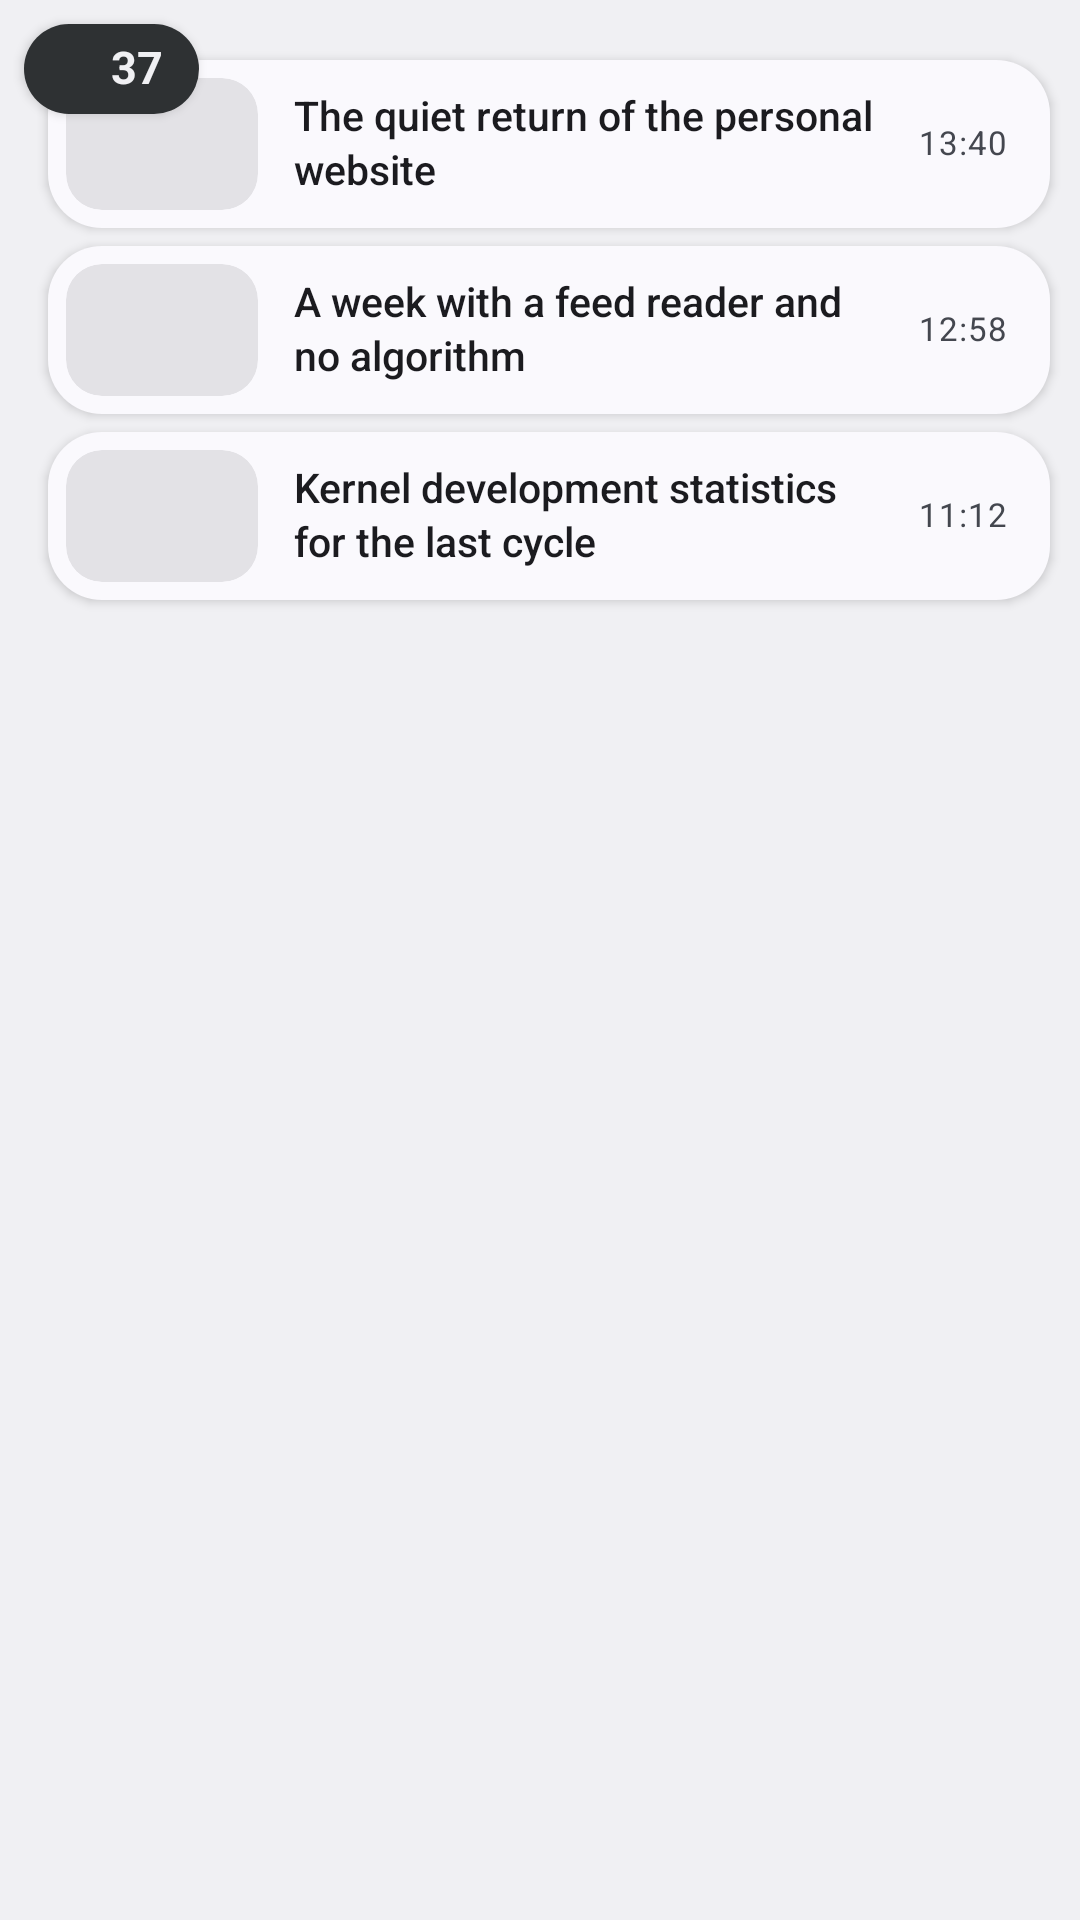

Here is an Android app screen rendered from its layout file. Give the layout XML and the strings, colors and styles it references.
<!-- AndroidManifest.xml: application theme Theme.News -->
<!-- res/layout/widget_headlines_preview.xml -->
<?xml version="1.0" encoding="utf-8"?>
<FrameLayout xmlns:android="http://schemas.android.com/apk/res/android"
    xmlns:tools="http://schemas.android.com/tools"
    tools:ignore="SpUsage,UselessParent,ContentDescription,HardcodedText"
    android:id="@android:id/background"
    android:layout_width="match_parent"
    android:layout_height="match_parent"
    android:background="@drawable/widget_floating_frame"
    android:clipChildren="false"
    android:clipToOutline="true"
    android:clipToPadding="false"
    android:padding="8dp">

    <LinearLayout
        android:layout_width="match_parent"
        android:layout_height="wrap_content"
        android:layout_marginStart="8dp"
        android:layout_marginTop="12dp"
        android:layout_marginEnd="2dp"
        android:clipChildren="false"
        android:clipToPadding="false"
        android:orientation="vertical">

        <LinearLayout
            android:id="@+id/one"
            android:layout_width="match_parent"
            android:layout_height="56dp"
            android:background="@drawable/widget_strip"
            android:elevation="2dp"
            android:gravity="center_vertical"
            android:orientation="horizontal"
            android:paddingStart="6dp"
            android:paddingTop="6dp"
            android:paddingEnd="14dp"
            android:paddingBottom="6dp">

            
            <FrameLayout
                android:layout_width="64dp"
                android:layout_height="44dp"
                android:background="@drawable/widget_tile"
                android:clipToOutline="true">

                <ImageView
                    android:id="@+id/one_icon"
                    android:layout_width="20dp"
                    android:layout_height="20dp"
                    android:layout_gravity="center"
                    android:src="@drawable/ic_rss_feed"
                    android:tint="@color/widget_on_surface_variant"
                    tools:ignore="UseAppTint" />

                <ImageView
                    android:id="@+id/one_thumbnail"
                    android:layout_width="match_parent"
                    android:layout_height="match_parent"
                    android:scaleType="centerCrop" />
            </FrameLayout>

            <TextView
                android:id="@+id/one_headline"
                android:layout_width="0dp"
                android:layout_height="wrap_content"
                android:layout_marginStart="12dp"
                android:layout_weight="1"
                android:ellipsize="end"
                android:fontFamily="sans-serif-medium"
                android:includeFontPadding="false"
                android:lineSpacingExtra="2dp"
                android:maxLines="2"
                android:text="The quiet return of the personal website"
                android:textColor="@color/widget_on_surface"
                android:textSize="13.5dp" />

            <TextView
                android:id="@+id/one_age"
                android:layout_width="wrap_content"
                android:layout_height="wrap_content"
                android:layout_marginStart="12dp"
                android:includeFontPadding="false"
                android:letterSpacing="0.03"
                android:maxLines="1"
                android:text="13:40"
                android:textColor="@color/widget_on_surface_variant"
                android:textSize="11dp" />
        </LinearLayout>

        <LinearLayout
            android:id="@+id/two"
            android:layout_width="match_parent"
            android:layout_height="56dp"
            android:layout_marginTop="6dp"
            android:background="@drawable/widget_strip"
            android:elevation="2dp"
            android:gravity="center_vertical"
            android:orientation="horizontal"
            android:paddingStart="6dp"
            android:paddingTop="6dp"
            android:paddingEnd="14dp"
            android:paddingBottom="6dp">

            
            <FrameLayout
                android:layout_width="64dp"
                android:layout_height="44dp"
                android:background="@drawable/widget_tile"
                android:clipToOutline="true">

                <ImageView
                    android:id="@+id/two_icon"
                    android:layout_width="20dp"
                    android:layout_height="20dp"
                    android:layout_gravity="center"
                    android:src="@drawable/ic_rss_feed"
                    android:tint="@color/widget_on_surface_variant"
                    tools:ignore="UseAppTint" />

                <ImageView
                    android:id="@+id/two_thumbnail"
                    android:layout_width="match_parent"
                    android:layout_height="match_parent"
                    android:scaleType="centerCrop" />
            </FrameLayout>

            <TextView
                android:id="@+id/two_headline"
                android:layout_width="0dp"
                android:layout_height="wrap_content"
                android:layout_marginStart="12dp"
                android:layout_weight="1"
                android:ellipsize="end"
                android:fontFamily="sans-serif-medium"
                android:includeFontPadding="false"
                android:lineSpacingExtra="2dp"
                android:maxLines="2"
                android:text="A week with a feed reader and no algorithm"
                android:textColor="@color/widget_on_surface"
                android:textSize="13.5dp" />

            <TextView
                android:id="@+id/two_age"
                android:layout_width="wrap_content"
                android:layout_height="wrap_content"
                android:layout_marginStart="12dp"
                android:includeFontPadding="false"
                android:letterSpacing="0.03"
                android:maxLines="1"
                android:text="12:58"
                android:textColor="@color/widget_on_surface_variant"
                android:textSize="11dp" />
        </LinearLayout>

        <LinearLayout
            android:id="@+id/three"
            android:layout_width="match_parent"
            android:layout_height="56dp"
            android:layout_marginTop="6dp"
            android:background="@drawable/widget_strip"
            android:elevation="2dp"
            android:gravity="center_vertical"
            android:orientation="horizontal"
            android:paddingStart="6dp"
            android:paddingTop="6dp"
            android:paddingEnd="14dp"
            android:paddingBottom="6dp">

            
            <FrameLayout
                android:layout_width="64dp"
                android:layout_height="44dp"
                android:background="@drawable/widget_tile"
                android:clipToOutline="true">

                <ImageView
                    android:id="@+id/three_icon"
                    android:layout_width="20dp"
                    android:layout_height="20dp"
                    android:layout_gravity="center"
                    android:src="@drawable/ic_rss_feed"
                    android:tint="@color/widget_on_surface_variant"
                    tools:ignore="UseAppTint" />

                <ImageView
                    android:id="@+id/three_thumbnail"
                    android:layout_width="match_parent"
                    android:layout_height="match_parent"
                    android:scaleType="centerCrop" />
            </FrameLayout>

            <TextView
                android:id="@+id/three_headline"
                android:layout_width="0dp"
                android:layout_height="wrap_content"
                android:layout_marginStart="12dp"
                android:layout_weight="1"
                android:ellipsize="end"
                android:fontFamily="sans-serif-medium"
                android:includeFontPadding="false"
                android:lineSpacingExtra="2dp"
                android:maxLines="2"
                android:text="Kernel development statistics for the last cycle"
                android:textColor="@color/widget_on_surface"
                android:textSize="13.5dp" />

            <TextView
                android:id="@+id/three_age"
                android:layout_width="wrap_content"
                android:layout_height="wrap_content"
                android:layout_marginStart="12dp"
                android:includeFontPadding="false"
                android:letterSpacing="0.03"
                android:maxLines="1"
                android:text="11:12"
                android:textColor="@color/widget_on_surface_variant"
                android:textSize="11dp" />
        </LinearLayout>
    </LinearLayout>

    <include layout="@layout/widget_badge_sample" />
</FrameLayout>
<!-- res/layout/widget_badge_sample.xml (included above) -->
<?xml version="1.0" encoding="utf-8"?>
<LinearLayout xmlns:android="http://schemas.android.com/apk/res/android"
    xmlns:tools="http://schemas.android.com/tools"
    tools:ignore="SpUsage,ContentDescription,HardcodedText"
    android:id="@+id/badge"
    android:layout_width="wrap_content"
    android:layout_height="30dp"
    android:background="@drawable/widget_pill"
    android:elevation="2dp"
    android:gravity="center_vertical"
    android:orientation="horizontal"
    android:paddingStart="9dp"
    android:paddingEnd="12dp">

    <ImageView
        android:layout_width="16dp"
        android:layout_height="16dp"
        android:src="@drawable/ic_rss_feed"
        android:tint="@color/widget_inverse_on_surface"
        tools:ignore="UseAppTint" />

    <TextView
        android:id="@+id/badge_count"
        android:layout_width="wrap_content"
        android:layout_height="wrap_content"
        android:layout_marginStart="4dp"
        android:includeFontPadding="false"
        android:maxLines="1"
        android:text="37"
        android:textColor="@color/widget_inverse_on_surface"
        android:textSize="15dp"
        android:textStyle="bold" />
</LinearLayout>
<!-- resources referenced by this layout -->
<resources>
  <color name="widget_inverse_on_surface">@android:color/system_neutral1_50</color>
  <color name="widget_on_surface">@android:color/system_on_surface_light</color>
  <color name="widget_on_surface_variant">@android:color/system_on_surface_variant_light</color>
  <!-- drawable widget_floating_frame (drawable) -->
  <?xml version="1.0" encoding="utf-8"?>
  <shape xmlns:android="http://schemas.android.com/apk/res/android" android:shape="rectangle">
      <corners android:radius="15dp" />
      <solid android:color="@android:color/transparent" />
  </shape>
  <!-- drawable widget_pill (drawable) -->
  <?xml version="1.0" encoding="utf-8"?>
  <shape xmlns:android="http://schemas.android.com/apk/res/android" android:shape="rectangle">
      <solid android:color="@color/widget_inverse_surface" />
      <corners android:radius="20dp" />
  </shape>
  <!-- drawable widget_strip (drawable) -->
  <?xml version="1.0" encoding="utf-8"?>
  <shape xmlns:android="http://schemas.android.com/apk/res/android" android:shape="rectangle">
      <solid android:color="@color/widget_surface" />
      <corners android:radius="18dp" />
  </shape>
  <!-- drawable widget_tile (drawable) -->
  <?xml version="1.0" encoding="utf-8"?>
  <shape xmlns:android="http://schemas.android.com/apk/res/android" android:shape="rectangle">
      <solid android:color="@color/widget_surface_container_highest" />
      <corners android:radius="12dp" />
  </shape>
  <style name="Theme.News" parent="@android:style/Theme.DeviceDefault.DayNight">
          <item name="android:windowActionBar">false</item>
          <item name="android:windowNoTitle">true</item>
      </style>
  <color name="widget_inverse_surface">@android:color/system_neutral1_800</color>
  <color name="widget_surface">@android:color/system_surface_light</color>
  <color name="widget_surface_container_highest">@android:color/system_surface_container_highest_light</color>
</resources>
